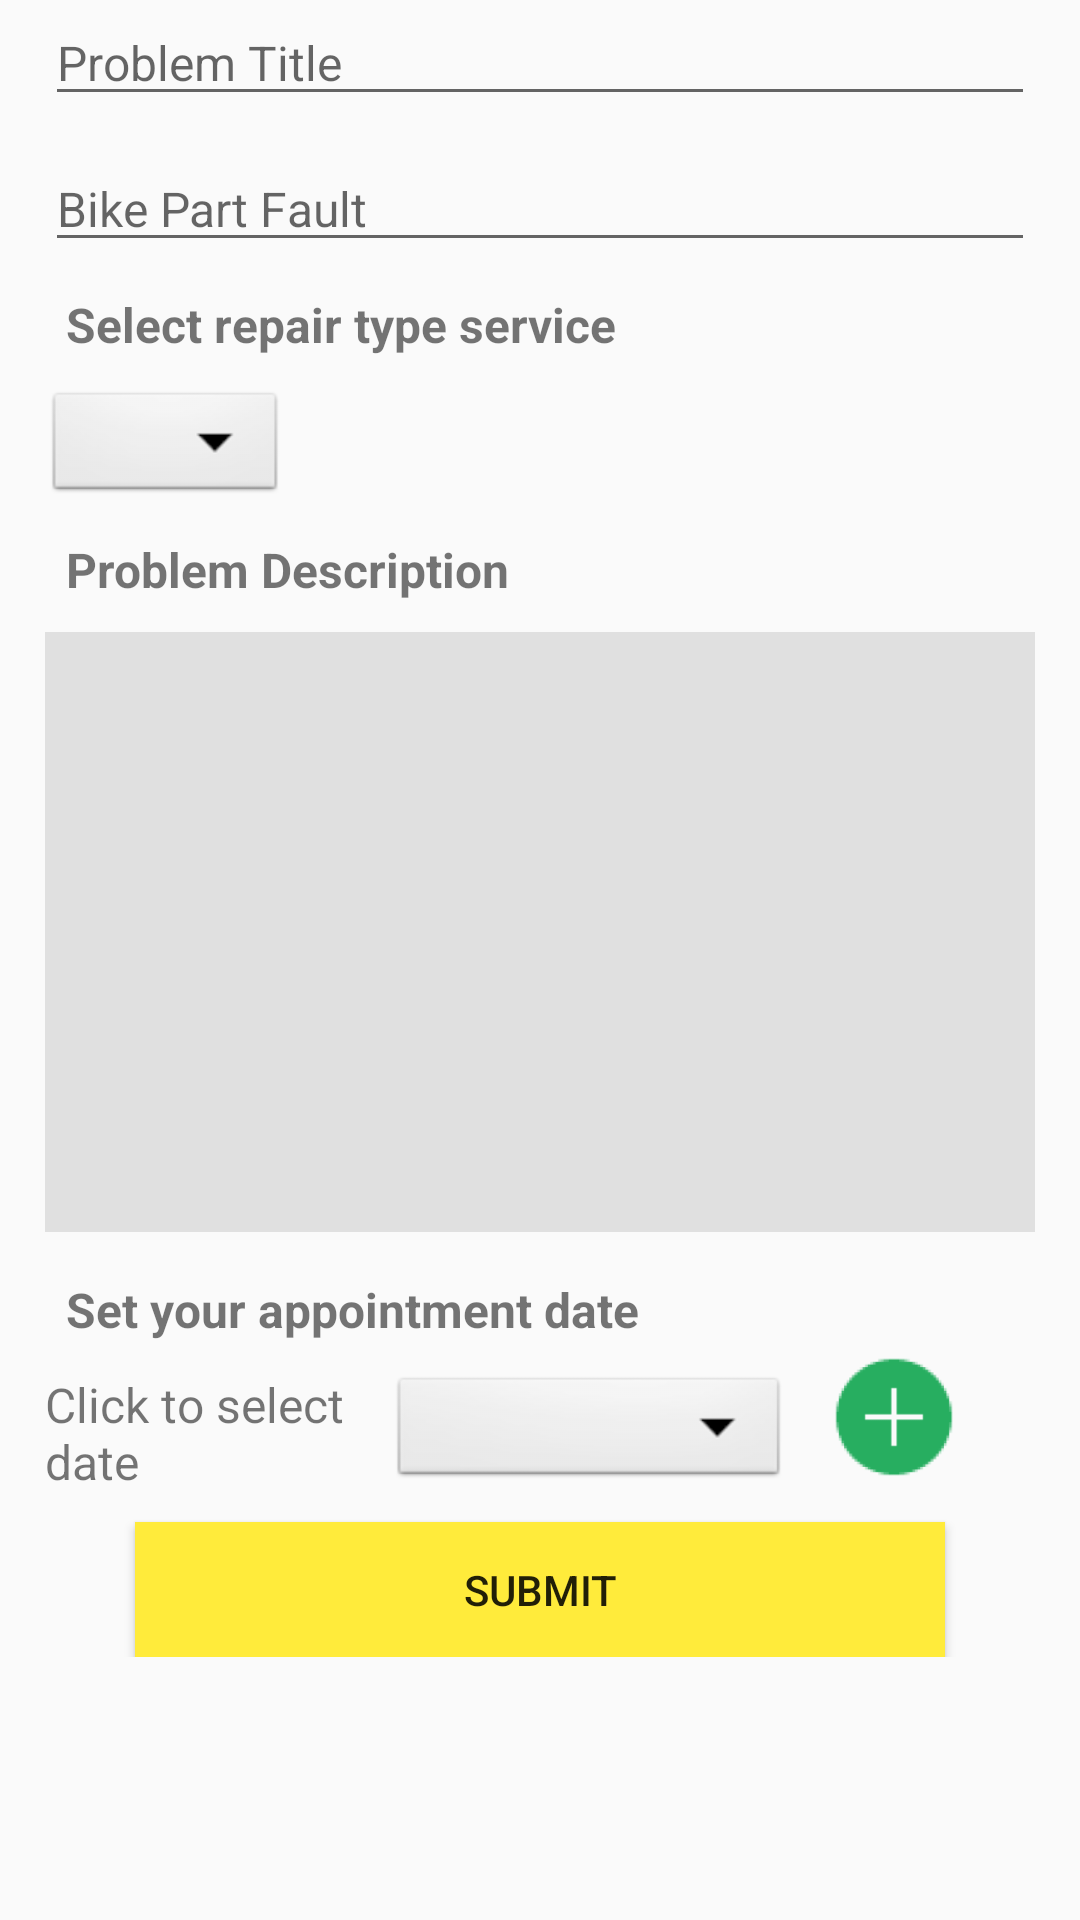

The Android layout XML behind this screen, and the referenced resources:
<!-- AndroidManifest.xml: application theme BikeMaterialTheme -->
<!-- res/layout/fragment_customer_repair_request.xml -->
<?xml version="1.0" encoding="utf-8"?>
<android.support.v4.widget.NestedScrollView
    xmlns:android="http://schemas.android.com/apk/res/android"
              android:orientation="vertical"
              android:layout_width="match_parent"
            android:layout_height="wrap_content"
            android:layout_marginTop="70dp"
            android:isScrollContainer="false">

    <LinearLayout
        android:layout_width="match_parent"
        android:layout_height="wrap_content"
        android:orientation="vertical"
        android:layout_marginLeft="15dp"
        android:layout_marginRight="15dp">

        <EditText
            android:id="@+id/problem_title"
            android:layout_width="match_parent"
            android:layout_height="wrap_content"
            android:hint="@string/problem_title"
            android:textSize="16sp"/>
        <EditText
            android:id="@+id/bike_part_fault"
            android:layout_width="match_parent"
            android:layout_height="wrap_content"
            android:hint="@string/bike_part_fault"
            android:layout_marginTop="10dp"
            android:textSize="16sp"/>
        <TextView
            android:textSize="16sp"
            android:layout_marginTop="10dp"
            android:layout_width="wrap_content"
            android:layout_height="wrap_content"
            android:text="@string/type_service"
            android:textStyle="bold"
            android:layout_marginLeft="7dp"/>
        <Spinner
            android:id="@+id/spinner_service_types"
            android:layout_width="wrap_content"
            android:layout_marginTop="10dp"
            android:layout_height="40dp"
            android:background="@android:drawable/btn_dropdown"/>

        <TextView
            android:textSize="16sp"
            android:layout_marginTop="10dp"
            android:layout_width="wrap_content"
            android:layout_height="wrap_content"
            android:text="@string/problem_des"
            android:textStyle="bold"
            android:layout_marginLeft="7dp"/>

        <EditText
            android:id="@+id/description"
            android:layout_width="match_parent"
            android:layout_height="200dp"
            android:layout_marginTop="10dp"
            android:background="@drawable/rect_background"
            android:textSize="16sp"/>

        <TextView
            android:textSize="16sp"
            android:layout_marginTop="15dp"
            android:layout_width="wrap_content"
            android:layout_height="wrap_content"
            android:text="@string/set_appoint_dates"
            android:textStyle="bold"
            android:layout_marginLeft="7dp"/>
        <LinearLayout
            android:layout_width="match_parent"
            android:layout_height="wrap_content"
            android:orientation="horizontal">

            <TextView
                android:id="@+id/date_select"
                android:layout_width="115dp"
                android:layout_height="50dp"
                android:text="@string/date"
                android:layout_marginTop="10dp"
                android:textSize="16sp"
                android:onClick="onClick"
                android:clickable="true"/>
            <Spinner
                android:id="@+id/spinner_time"
                android:layout_width="133dp"
                android:layout_marginTop="10dp"
                android:layout_height="40dp"
                android:background="@android:drawable/btn_dropdown"/>
            <ImageView
                android:id="@+id/_add"
                android:layout_width="50dp"
                android:layout_height="50dp"
                android:src="@mipmap/ic_add"
                android:background="?attr/selectableItemBackgroundBorderless"
                android:clickable="true"
                android:layout_marginLeft="10dp"/>


        </LinearLayout>


        <LinearLayout
            android:id="@+id/inner_container"
            android:layout_width="match_parent"
            android:layout_height="wrap_content"
            android:orientation="vertical">
        </LinearLayout>

        <Button
            android:id="@+id/submit_appoint"
            android:layout_width="match_parent"
            android:layout_height="45dp"
            android:layout_marginLeft="30dp"
            android:layout_marginRight="30dp"
            android:layout_centerHorizontal="true"
            android:text="@string/submit"
            android:background="#FFEB3B"
            />
        </LinearLayout>



</android.support.v4.widget.NestedScrollView>
<!-- resources referenced by this layout -->
<resources>
  <!-- drawable rect_background (drawable) -->
  <?xml version="1.0" encoding="utf-8"?>
  <layer-list xmlns:android="http://schemas.android.com/apk/res/android">
  
      <item
          android:drawable="@color/grey">
          <shape android:shape="rectangle"> </shape>
      </item>
  
  </layer-list>
  <!-- mipmap ic_add: png bitmap (mipmap-hdpi, 1112 bytes) -->
  <string name="bike_part_fault">Bike Part Fault</string>
  <string name="date">Click to select date</string>
  <string name="problem_des">Problem Description</string>
  <string name="problem_title">Problem Title</string>
  <string name="set_appoint_dates">Set your appointment date</string>
  <string name="submit">Submit</string>
  <string name="type_service">Select repair type service</string>
  <style name="BikeMaterialTheme" parent="BikeMaterialTheme.Base">
  
      </style>
  <color name="grey">#E0E0E0</color>
  <style name="BikeMaterialTheme.Base" parent="Theme.AppCompat.Light.DarkActionBar">
          <item name="windowNoTitle">true</item>
          <item name="windowActionBar">false</item>
          <item name="colorPrimary">@color/colorPrimary</item>
          <item name="colorPrimaryDark">@color/colorPrimaryDark</item>
          <item name="colorAccent">@color/colorAccent</item>
      </style>
  <color name="colorPrimary">#4CAF50</color>
  <color name="colorPrimaryDark">#388E3C</color>
  <color name="colorAccent">#FF80AB</color>
</resources>
